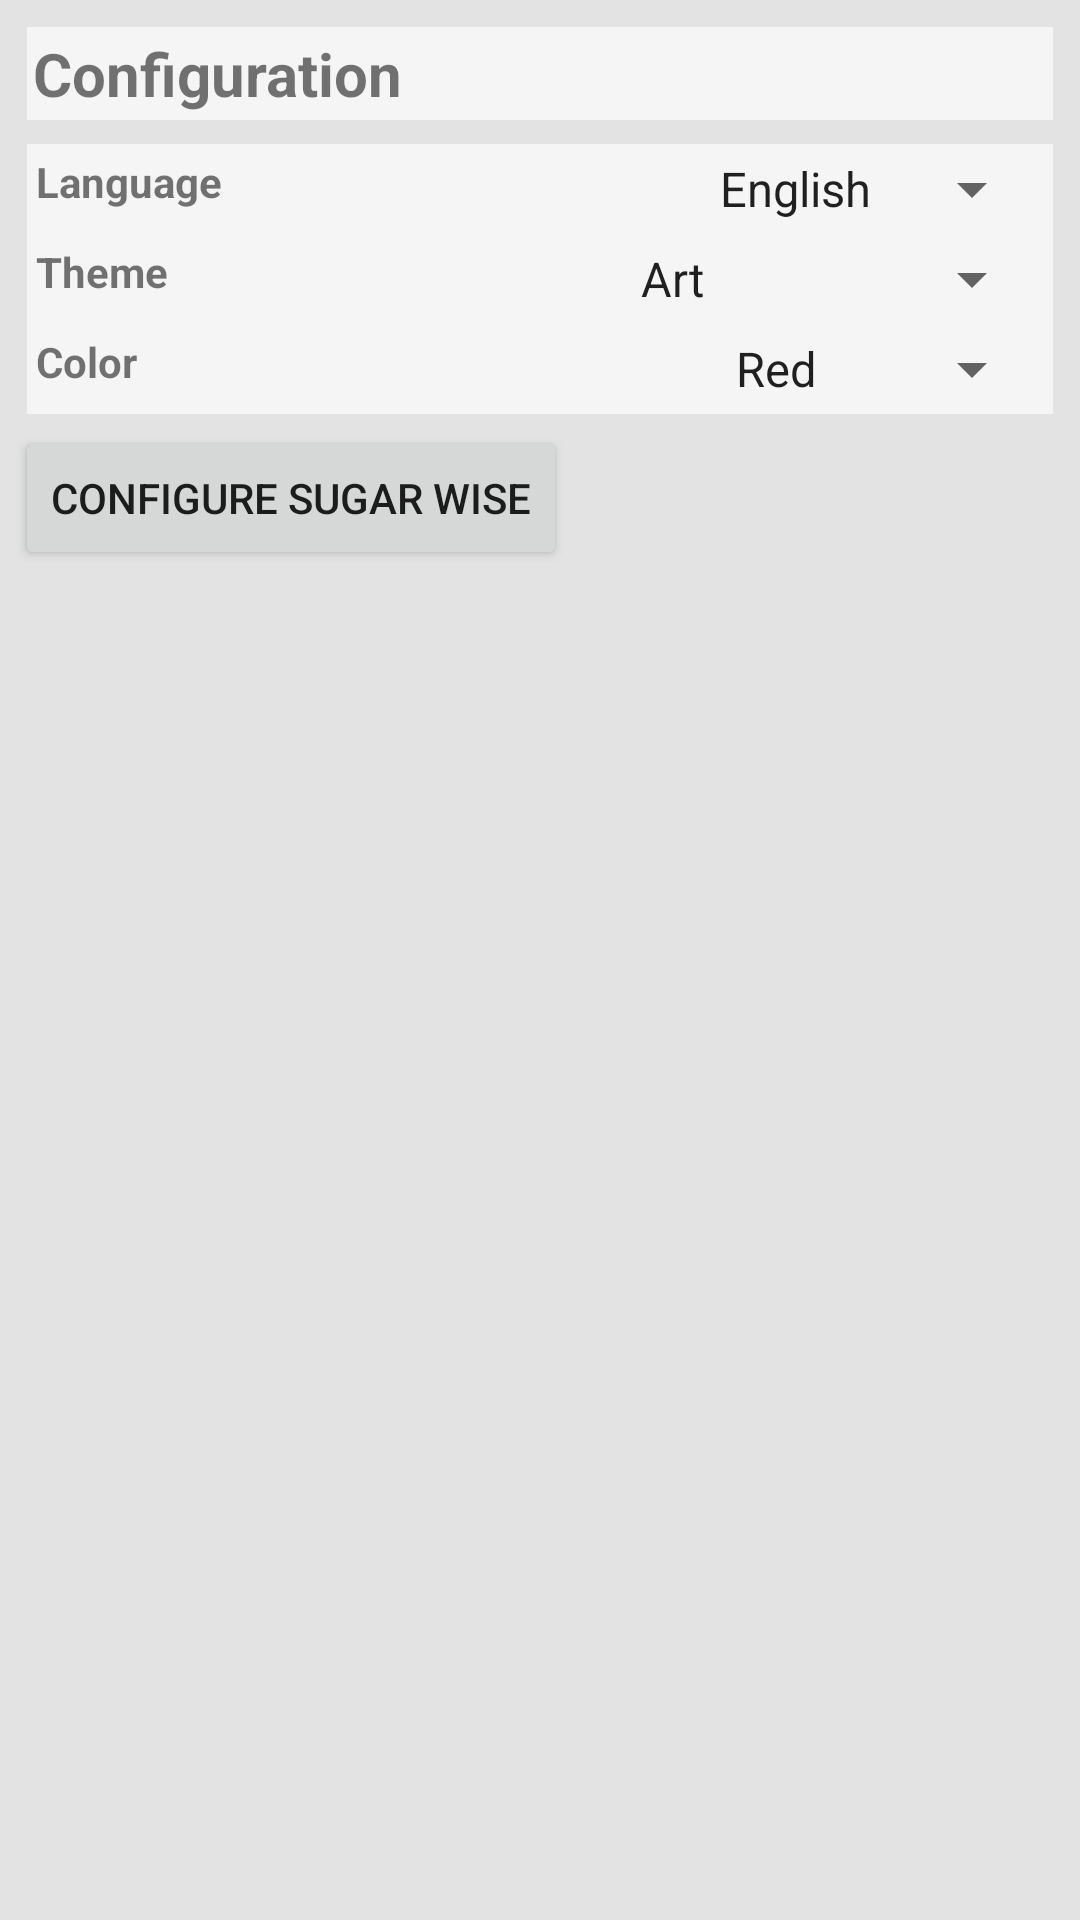

The Android layout XML behind this screen, and the referenced resources:
<!-- AndroidManifest.xml: application theme AppTheme -->
<!-- res/layout/sugarwise_configure.xml -->
<LinearLayout xmlns:android="http://schemas.android.com/apk/res/android"
    android:layout_width="match_parent"
    android:layout_height="match_parent"
    android:orientation="vertical" 
    android:padding="5dp"
    android:background="#E3E3E3">		

    <LinearLayout 
    	android:layout_width="match_parent"
    	android:layout_height="wrap_content"
    	android:orientation="horizontal"
    	android:layout_margin="4dp" 
    	android:padding="2dp"
    	android:background="#F5F5F5">	

	    <TextView
	        style="@style/PrincipalTitle"
	        android:layout_width="wrap_content"
	        android:layout_height="wrap_content"
	        android:text="@string/configurationTxt" />
	    
	</LinearLayout>
	

	<LinearLayout 
    	android:layout_width="match_parent"
    	android:layout_height="wrap_content"
    	android:orientation="vertical"
    	android:layout_margin="4dp" 
    	android:background="#F5F5F5">

        <RelativeLayout
            android:layout_width="match_parent"
            android:layout_height="wrap_content"
            android:orientation="horizontal"
            android:padding="3dp">

            <TextView
                android:layout_width="wrap_content"
                android:layout_height="wrap_content"
                android:text="@string/languageTxt"
                android:textStyle="bold"
                android:layout_alignParentLeft="true" />

            <Spinner
                android:id="@+id/languageSpinner"
                android:entries="@array/languages"
                android:layout_width="wrap_content"
                android:layout_height="wrap_content"
                android:textStyle="italic"
                android:layout_alignParentRight="true" />
        </RelativeLayout>

        <RelativeLayout
            android:layout_width="match_parent"
            android:layout_height="wrap_content"
            android:orientation="horizontal"
            android:padding="3dp">
    	    
            <TextView
                android:layout_width="wrap_content"
                android:layout_height="wrap_content"
                android:text="@string/themeTxt"
                android:textStyle="bold"
                android:layout_alignParentLeft="true" />
            
    	    <Spinner
	            android:id="@+id/themeSpinner"
    	        android:entries="@array/themes"  
    	        android:layout_width="wrap_content"
    	        android:layout_height="wrap_content"
    	        android:textStyle="italic"
    	        android:layout_alignParentRight="true" />
        </RelativeLayout>
        
        
        <RelativeLayout
            android:layout_width="match_parent"
            android:layout_height="wrap_content"
            android:orientation="horizontal"
            android:padding="3dp">
    	    
            <TextView
	        	android:layout_width="wrap_content"
	        	android:layout_height="wrap_content"
	        	android:text="@string/colorTxt"
	        	android:textStyle="bold"
	        	android:layout_alignParentLeft="true"/>
            
            <Spinner
                android:id="@+id/colorSpinner"
    	        android:entries="@array/colors"  
    	        android:layout_width="wrap_content"
    	        android:layout_height="wrap_content"
    	        android:textStyle="italic"
    	        android:layout_alignParentRight="true" />
           
        </RelativeLayout>
        	    
	</LinearLayout>

    <Button
        android:id="@+id/buttonConfigure"
        android:layout_width="wrap_content"
        android:layout_height="wrap_content"
        android:text="@string/configButton" />

</LinearLayout>
<!-- resources referenced by this layout -->
<resources>
  <string-array name="colors">
          <item>Red</item>
          <item>Pink</item>
          <item>Black</item>
          <item>White</item>
          <item>Yellow</item>
          <item>Grey</item>
          <item>Blue</item>
          <item>Green</item>
          <item>Purple</item>
      </string-array>
  <string-array name="languages">
          <item>English</item>
      </string-array>
  <string-array name="themes">
          <item>Art</item>
          <item>Computers</item>
          <item>Cookie</item>
          <item>Debian</item>
          <item>Definitions</item>
          <item>Disclaimer</item>
          <item>Drugs</item>
          <item>Education</item>
          <item>Ethnic</item>
          <item>Food</item>
          <item>Fortunes</item>
          <item>Goedel</item>
          <item>Humorists</item>
          <item>Kids</item>
          <item>Law</item>
          <item>Linux</item>
          <item>Linux Cookie</item>
          <item>Literature</item>
          <item>Love</item>
          <item>Magic</item>
          <item>Medicine</item>
          <item>Men and Women</item>
          <item>Miscellaneous</item>
          <item>Paradoxum</item>
          <item>People</item>
          <item>Platitudes</item>
          <item>Politics</item>
          <item>Riddles</item>
          <item>Science</item>
          <item>Songs and Poems</item>
          <item>Sports</item>
          <item>StarTrek</item>
          <item>Translate me</item>
          <item>Wisdom</item>
          <item>Work</item>
          <item>Zippy</item>
      </string-array>
  <string name="colorTxt">Color</string>
  <string name="configButton">Configure Sugar Wise</string>
  <string name="configurationTxt">Configuration</string>
  <string name="languageTxt">Language</string>
  <string name="themeTxt">Theme</string>
  <style name="PrincipalTitle" parent="CenterItem">
          <item name="android:textStyle">bold</item>
          <item name="android:textSize">20dp</item>
      </style>
  <style name="AppTheme" parent="AppBaseTheme">
          
      </style>
  <style name="CenterItem">
          <item name="android:layout_width">wrap_content</item>
          <item name="android:layout_height">wrap_content</item>
          <item name="android:layout_gravity">center</item>
  	</style>
  <style name="AppBaseTheme" parent="Theme.AppCompat.Light">
          
      </style>
</resources>
